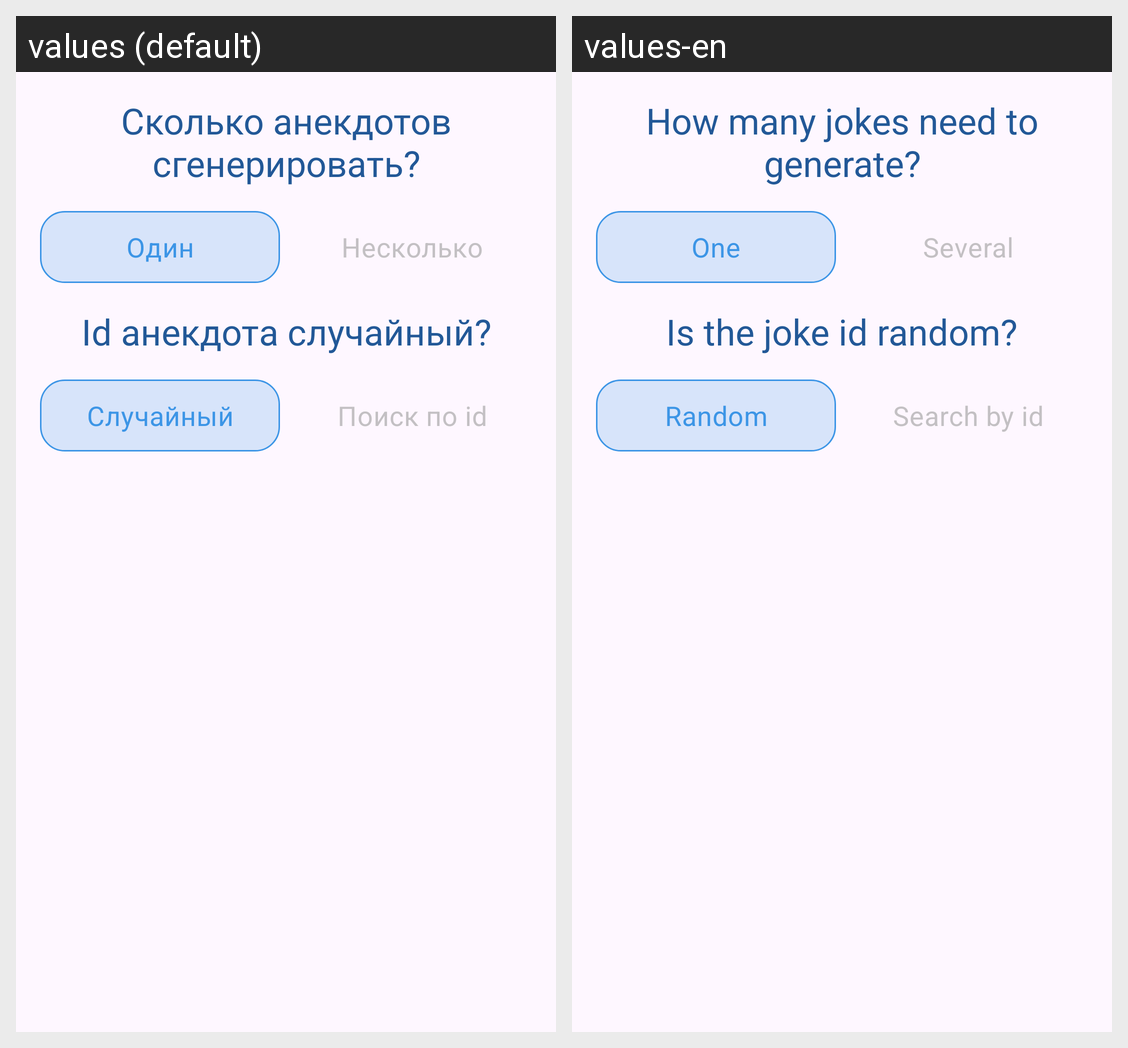

The Android screen above is rendered under two locales of the same app. Produce the string resources it draws, with the default and per-locale values.
Android screen res/layout/change_generate_rules_dialog.xml rendered under 2 locales, left to right: values (default), values-en. Device: Nexus 5 (rendered at 1080×1920; each locale shown at half size, 540×960, under a caption strip naming it); theme Theme.GetRandomJoke.
Strings drawn on this screen, with the default value and each locale's value (text and hints the layout hard-codes, and strings that could not be matched under every locale, appear in the picture but are not listed):

rg_choose_jokes_cnt_title_text
  values: Сколько анекдотов сгенерировать?
  values-en: How many jokes need to generate?

rb_one_joke_text
  values: Один
  values-en: One

rb_list_of_jokes_text
  values: Несколько
  values-en: Several

rg_choose_id_title_text
  values: Id анекдота случайный?
  values-en: Is the joke id random?

rbRandomIdText
  values: Случайный
  values-en: Random

rbSetIdText
  values: Поиск по id
  values-en: Search by id
